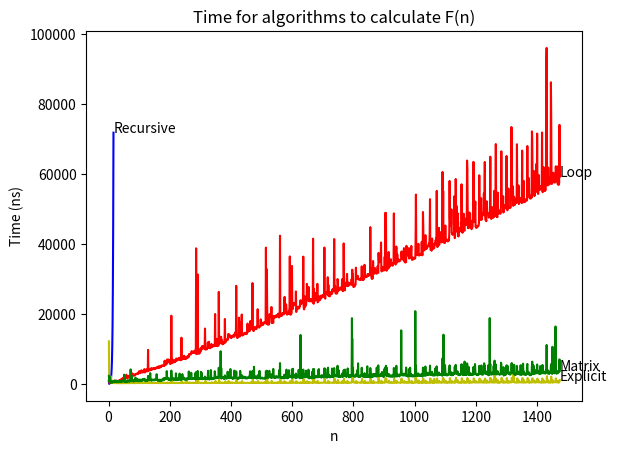

Write Python code to recreate this figure.
import math
from time import perf_counter_ns
import matplotlib.pyplot as plt

def recursiveFib(n):
    if n > 2:
        return recursiveFib(n - 2) + recursiveFib(n - 1)
    else:
        return 1

def explicitFib(n):
    return math.floor(((((1 + math.sqrt(5)) / 2) ** n) - (((1 - math.sqrt(5)) / 2) ** n)) / math.sqrt(5))

def loopFib(n):
    count = 0
    n1, n2 = 0, 1
    while count < n:
        nth = n1 + n2
        n1, n2 = n2, nth
        count += 1
    return n1

def matrixMultFib(n):
    # [redacted]

    v1, v2, v3 = 1, 1, 0    # initialise a matrix [[1,1],[1,0]]
    for rec in bin(n)[3:]:  # perform fast exponentiation of the matrix (quickly raise it to the nth power)
        calc = v2*v2
        v1, v2, v3 = v1*v1+calc, (v1+v3)*v2, calc+v3*v3
        if rec=='1':    v1, v2, v3 = v1+v2, v1, v2
    return v2

def testFib(n, recursive=True):
    # Tests runtimes for each algorithm calculating the nth digit of the Fibonacci sequence
    # The recursive parameter determines whether or not the recursive algorithm will be run
    # This was implemented as it begins to take infeasibly long around n = 40

    ret = {}

    if recursive:
        timer1 = perf_counter_ns()
        ret["Recursive"] = [recursiveFib(n), perf_counter_ns() - timer1]

    timer2 = perf_counter_ns()
    ret["Explicit"] = [explicitFib(n), perf_counter_ns() - timer2]

    timer3 = perf_counter_ns()
    ret["Loop"] = [loopFib(n), perf_counter_ns() - timer3]

    timer4 = perf_counter_ns()
    ret["Matrix"] = [matrixMultFib(n), perf_counter_ns() - timer4]
    
    return ret

def testFibPrint(n, recursive=True):
    # Prints the results of one test run of each algorithm and the amount of time it took to calculate F(n)

    ret = testFib(n, recursive)

    if recursive:
        print("Recursive: " + str(ret["Recursive"][0]) + " took " + str(ret["Recursive"][1]) + " nanoseconds")
        
    print("Explicit: " + str(ret["Explicit"][0]) + " took " + str(ret["Explicit"][1]) + " nanoseconds")
    print("Loop: " + str(ret["Loop"][0]) + " took " + str(ret["Loop"][1]) + " nanoseconds")
    print("Matrix: " + str(ret["Matrix"][0]) + " took " + str(ret["Matrix"][1]) + " nanoseconds")

print("Calculating fibonacci sequence...")
recursivePoints, loopPoints, explicitPoints, matrixPoints = [], [], [], []
for i in range(1, 1475):
    points = []
    if (i < 17):
        points = testFib(i)
        recursivePoints.append((i, points["Recursive"][1]))
    else:
        points = testFib(i, False)
    loopPoints.append([i, points["Loop"][1]])
    explicitPoints.append([i, points["Explicit"][1]])
    matrixPoints.append([i, points["Matrix"][1]])

# I wrote this to exclude ridiculous outliers in the data (I'm not sure what causes the random spikes, I guess other stuff happening on the CPU?)
# I think I prefer to accurately represent the data however, so I'm commenting it out for now
""" for arr in [loopPoints, explicitPoints, matrixPoints]:
    for i in range(1, len(arr)):
        print(i)
        if arr[i][1] > (arr[i-1][1] * 5):
            arr[i][1] = arr[i-1][1] """

print("Plotting...")

plt.title("Time for algorithms to calculate F(n)")
plt.xlabel('n')
plt.ylabel('Time (ns)')

plt.plot([a[0] for a in recursivePoints], [a[1] for a in recursivePoints], "b-")
plt.plot([a[0] for a in loopPoints], [a[1] for a in loopPoints], "r-")
plt.plot([a[0] for a in explicitPoints], [a[1] for a in explicitPoints], "y-")
plt.plot([a[0] for a in matrixPoints], [a[1] for a in matrixPoints], "g-")

plt.text(recursivePoints[-1][0], recursivePoints[-1][1], 'Recursive')
plt.text(loopPoints[-1][0],  loopPoints[-1][1], 'Loop')
plt.text(explicitPoints[-1][0], explicitPoints[-1][1], 'Explicit')
plt.text(matrixPoints[-1][0], matrixPoints[-1][1], 'Matrix')

plt.show()